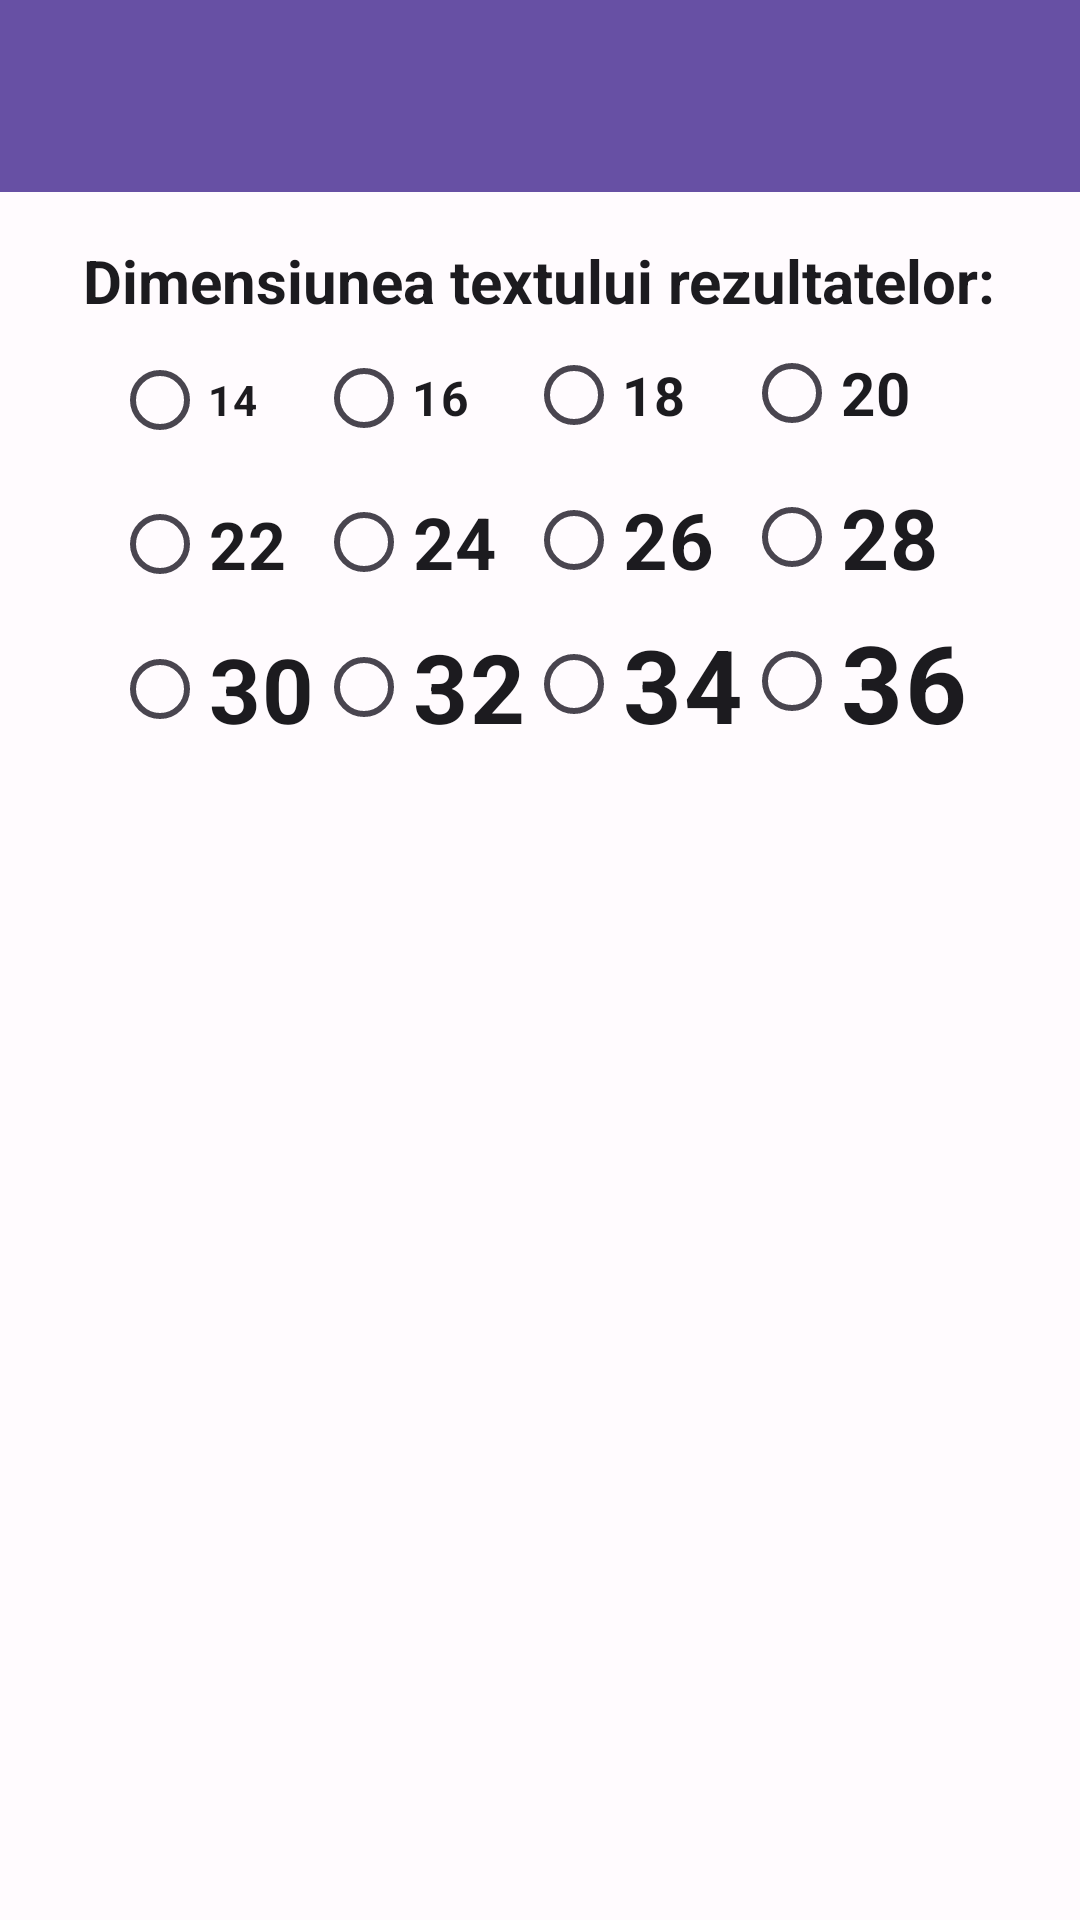

Layout XML and referenced resources for this Android screen:
<!-- AndroidManifest.xml: application theme AppTheme -->
<!-- res/layout/activity_display_settings.xml -->
<?xml version="1.0" encoding="utf-8"?>
<LinearLayout xmlns:android="http://schemas.android.com/apk/res/android"
    xmlns:app="http://schemas.android.com/apk/res-auto"
    xmlns:tools="http://schemas.android.com/tools"
    android:id="@+id/rootLayout"
    android:layout_width="match_parent"
    android:layout_height="match_parent"
    android:background="?attr/colorSurface"
    android:orientation="vertical">

    <View
        android:id="@+id/statusBarBackground"
        android:layout_width="match_parent"
        android:layout_height="0dp"
        android:background="?attr/colorPrimary"
        android:importantForAccessibility="no" />

    <com.google.android.material.appbar.AppBarLayout
        android:layout_width="match_parent"
        android:layout_height="wrap_content">

        <androidx.appcompat.widget.Toolbar
            android:id="@+id/toolbar_display_settings"
            android:layout_width="match_parent"
            android:layout_height="?attr/actionBarSize"
            android:background="?attr/colorPrimary"
            android:theme="@style/AppToolbarOverlay"
            app:titleTextColor="?attr/colorOnPrimary" />
    </com.google.android.material.appbar.AppBarLayout>

    <LinearLayout
        android:layout_width="match_parent"
        android:layout_height="match_parent"
        android:gravity="center_horizontal"
        android:orientation="vertical"
        android:paddingLeft="@dimen/activity_horizontal_margin"
        android:paddingTop="@dimen/activity_vertical_margin"
        android:paddingRight="@dimen/activity_horizontal_margin"
        android:paddingBottom="@dimen/activity_vertical_margin">

        <TextView
            android:id="@+id/tvDisplaySize"
            android:layout_width="wrap_content"
            android:layout_height="wrap_content"
            android:gravity="center_vertical|center_horizontal"
            android:text="@string/display_choose_size"
            android:textColor="?attr/colorOnSurface"
            android:textSize="@dimen/text_size_main"
            android:textStyle="bold" />

        <RadioGroup
            android:layout_width="match_parent"
            android:layout_height="wrap_content"
            android:gravity="center_horizontal"
            android:orientation="vertical">

            <TableLayout
                android:layout_width="wrap_content"
                android:layout_height="wrap_content"
                android:layout_gravity="center_vertical|center_horizontal"
                tools:ignore="UselessParent">

                <TableRow>

                    <RadioButton
                        android:id="@+id/rbRadio14"
                        android:layout_width="wrap_content"
                        android:layout_height="wrap_content"
                        android:onClick="onRadioButtonClicked"
                        android:text="14"
                        android:textColor="?attr/colorOnSurface"
                        android:textSize="14sp"
                        android:textStyle="bold" />

                    <RadioButton
                        android:id="@+id/rbRadio16"
                        android:layout_width="wrap_content"
                        android:layout_height="wrap_content"
                        android:onClick="onRadioButtonClicked"
                        android:text="16"
                        android:textColor="?attr/colorOnSurface"
                        android:textSize="16sp"
                        android:textStyle="bold" />

                    <RadioButton
                        android:id="@+id/rbRadio18"
                        android:layout_width="wrap_content"
                        android:layout_height="wrap_content"
                        android:onClick="onRadioButtonClicked"
                        android:text="18"
                        android:textColor="?attr/colorOnSurface"
                        android:textSize="18sp"
                        android:textStyle="bold" />

                    <RadioButton
                        android:id="@+id/rbRadio20"
                        android:layout_width="wrap_content"
                        android:layout_height="wrap_content"
                        android:onClick="onRadioButtonClicked"
                        android:text="20"
                        android:textColor="?attr/colorOnSurface"
                        android:textSize="20sp"
                        android:textStyle="bold" />
                </TableRow>

                <TableRow>

                    <RadioButton
                        android:id="@+id/rbRadio22"
                        android:layout_width="wrap_content"
                        android:layout_height="wrap_content"
                        android:onClick="onRadioButtonClicked"
                        android:text="22"
                        android:textColor="?attr/colorOnSurface"
                        android:textSize="22sp"
                        android:textStyle="bold" />

                    <RadioButton
                        android:id="@+id/rbRadio24"
                        android:layout_width="wrap_content"
                        android:layout_height="wrap_content"
                        android:onClick="onRadioButtonClicked"
                        android:text="24"
                        android:textColor="?attr/colorOnSurface"
                        android:textSize="24sp"
                        android:textStyle="bold" />

                    <RadioButton
                        android:id="@+id/rbRadio26"
                        android:layout_width="wrap_content"
                        android:layout_height="wrap_content"
                        android:onClick="onRadioButtonClicked"
                        android:text="26"
                        android:textColor="?attr/colorOnSurface"
                        android:textSize="26sp"
                        android:textStyle="bold" />

                    <RadioButton
                        android:id="@+id/rbRadio28"
                        android:layout_width="wrap_content"
                        android:layout_height="wrap_content"
                        android:onClick="onRadioButtonClicked"
                        android:text="28"
                        android:textColor="?attr/colorOnSurface"
                        android:textSize="28sp"
                        android:textStyle="bold" />
                </TableRow>

                <TableRow>

                    <RadioButton
                        android:id="@+id/rbRadio30"
                        android:layout_width="wrap_content"
                        android:layout_height="wrap_content"
                        android:onClick="onRadioButtonClicked"
                        android:text="30"
                        android:textColor="?attr/colorOnSurface"
                        android:textSize="30sp"
                        android:textStyle="bold" />

                    <RadioButton
                        android:id="@+id/rbRadio32"
                        android:layout_width="wrap_content"
                        android:layout_height="wrap_content"
                        android:onClick="onRadioButtonClicked"
                        android:text="32"
                        android:textColor="?attr/colorOnSurface"
                        android:textSize="32sp"
                        android:textStyle="bold" />

                    <RadioButton
                        android:id="@+id/rbRadio34"
                        android:layout_width="wrap_content"
                        android:layout_height="wrap_content"
                        android:onClick="onRadioButtonClicked"
                        android:text="34"
                        android:textColor="?attr/colorOnSurface"
                        android:textSize="34sp"
                        android:textStyle="bold" />

                    <RadioButton
                        android:id="@+id/rbRadio36"
                        android:layout_width="wrap_content"
                        android:layout_height="wrap_content"
                        android:onClick="onRadioButtonClicked"
                        android:text="36"
                        android:textColor="?attr/colorOnSurface"
                        android:textSize="36sp"
                        android:textStyle="bold" />
                </TableRow>
            </TableLayout>
        </RadioGroup>

    </LinearLayout>

</LinearLayout>
<!-- resources referenced by this layout -->
<resources>
  <dimen name="activity_horizontal_margin">16dp</dimen>
  <dimen name="activity_vertical_margin">16dp</dimen>
  <dimen name="text_size_main">20sp</dimen>
  <string name="display_choose_size">Dimensiunea textului rezultatelor:</string>
  <style name="AppToolbarOverlay">
          <item name="colorControlNormal">?attr/colorOnPrimary</item>
          <item name="android:textColorPrimary">?attr/colorOnPrimary</item>
      </style>
  <style name="AppTheme" parent="Theme.Material3.DayNight.NoActionBar">
          <item name="colorPrimary">@color/md_theme_primary</item>
          <item name="colorOnPrimary">@color/md_theme_onPrimary</item>
          <item name="colorSecondary">@color/md_theme_secondary</item>
          <item name="colorOnSecondary">@color/md_theme_onSecondary</item>
  
          <item name="android:colorBackground">@color/md_theme_background</item>
          <item name="colorOnBackground">@color/md_theme_onBackground</item>
          <item name="colorSurface">@color/md_theme_surface</item>
          <item name="colorOnSurface">@color/md_theme_onSurface</item>
          <item name="colorSurfaceVariant">@color/md_theme_surfaceVariant</item>
          <item name="colorOnSurfaceVariant">@color/md_theme_onSurfaceVariant</item>
      </style>
  <color name="md_theme_primary">#6750A4</color>
  <color name="md_theme_onPrimary">#FFFFFF</color>
  <color name="md_theme_secondary">#625B71</color>
  <color name="md_theme_onSecondary">#FFFFFF</color>
  <color name="md_theme_background">#FFFBFE</color>
  <color name="md_theme_onBackground">#1C1B1F</color>
  <color name="md_theme_surface">#FFFBFE</color>
  <color name="md_theme_onSurface">#1C1B1F</color>
  <color name="md_theme_surfaceVariant">#E7E0EC</color>
  <color name="md_theme_onSurfaceVariant">#49454F</color>
</resources>
